Run: headless pygame with SDL's dummy video driver; simulated clock (each Clock.tick advances the game by its frame time, no real sleeping); random seed 0; keys injected as events and as key.get_pressed() state; no mouse input.
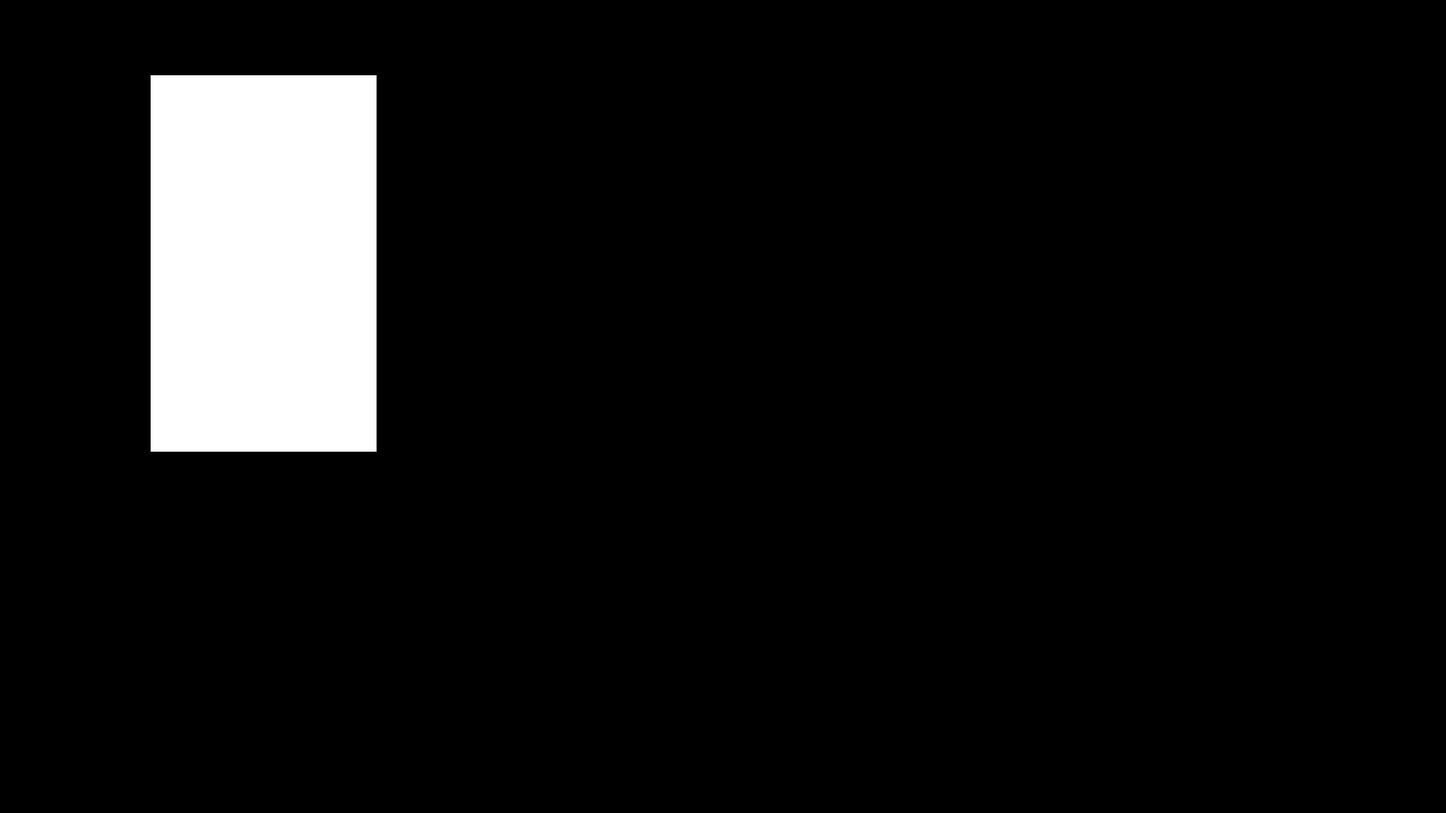
Frame 1 of 4 · flips 1–60 · no input
Frame 2 of 4 · flips 61–180 · tapped SPACE, RETURN · held RIGHT (→), D · screen unchanged from frame 1, image omitted
Frame 3 of 4 · flips 181–300 · held DOWN (↓), S · screen unchanged from frame 2, image omitted
Frame 4 of 4 · flips 301–420 · held LEFT (←), A, UP (↑), W · screen unchanged from frame 3, image omitted

The pygame program that drew these frames:

import pygame
from sys import exit

pygame.init()

# creates display surface
screen = pygame.display.set_mode((1920,1080))

pygame.display.set_caption('Python Game')

clock = pygame.time.Clock()

# creates surface
test_surface = pygame.Surface((300,500))
test_surface.fill('white')

while True:
    for event in pygame.event.get():
        if event.type == pygame.QUIT:
            pygame.quit()
            exit()

    screen.blit(test_surface,(200,100))

    pygame.display.update()
    clock.tick(60)
